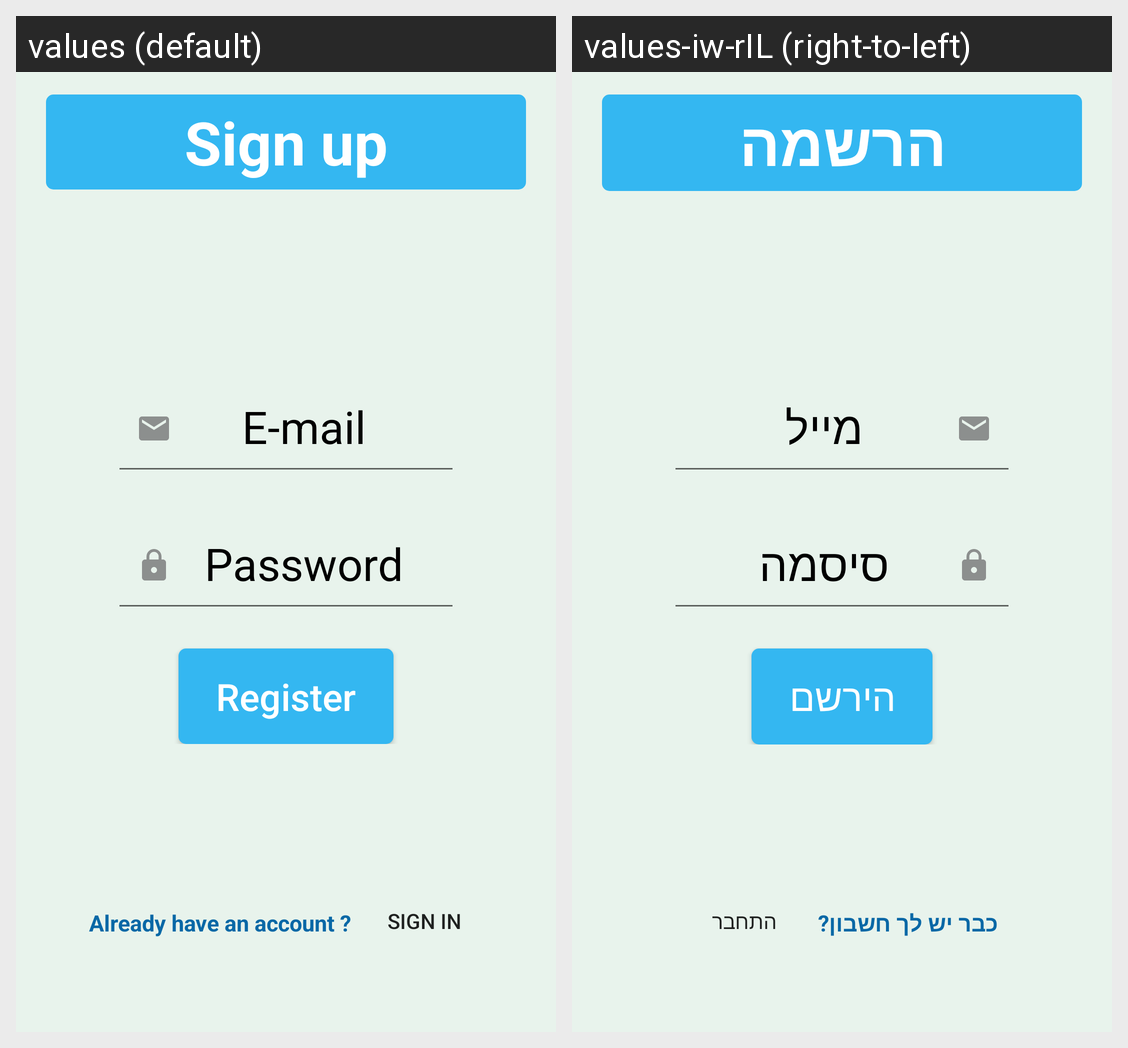

This grid shows one Android layout under two languages. Give, for every string resource on the screen, its name, the default text and each shown locale's text.
Android screen res/layout/signup_fragment.xml rendered under 2 locales, left to right: values (default), values-iw-rIL (right-to-left). Device: Nexus 5 (rendered at 1080×1920; each locale shown at half size, 540×960, under a caption strip naming it); theme AppTheme.
Strings drawn on this screen, with the default value and each locale's value (text and hints the layout hard-codes, and strings that could not be matched under every locale, appear in the picture but are not listed):

sign_up_str
  values: Sign up
  values-iw-rIL: הרשמה

e_mail_str
  values: E-mail
  values-iw-rIL: מייל

password_str
  values: Password
  values-iw-rIL: סיסמה

register_str
  values: Register
  values-iw-rIL: הירשם

already_have_an_account_str
  values: Already have an account ?
  values-iw-rIL: כבר יש לך חשבון?

sign_in_str
  values: Sign in
  values-iw-rIL: התחבר
